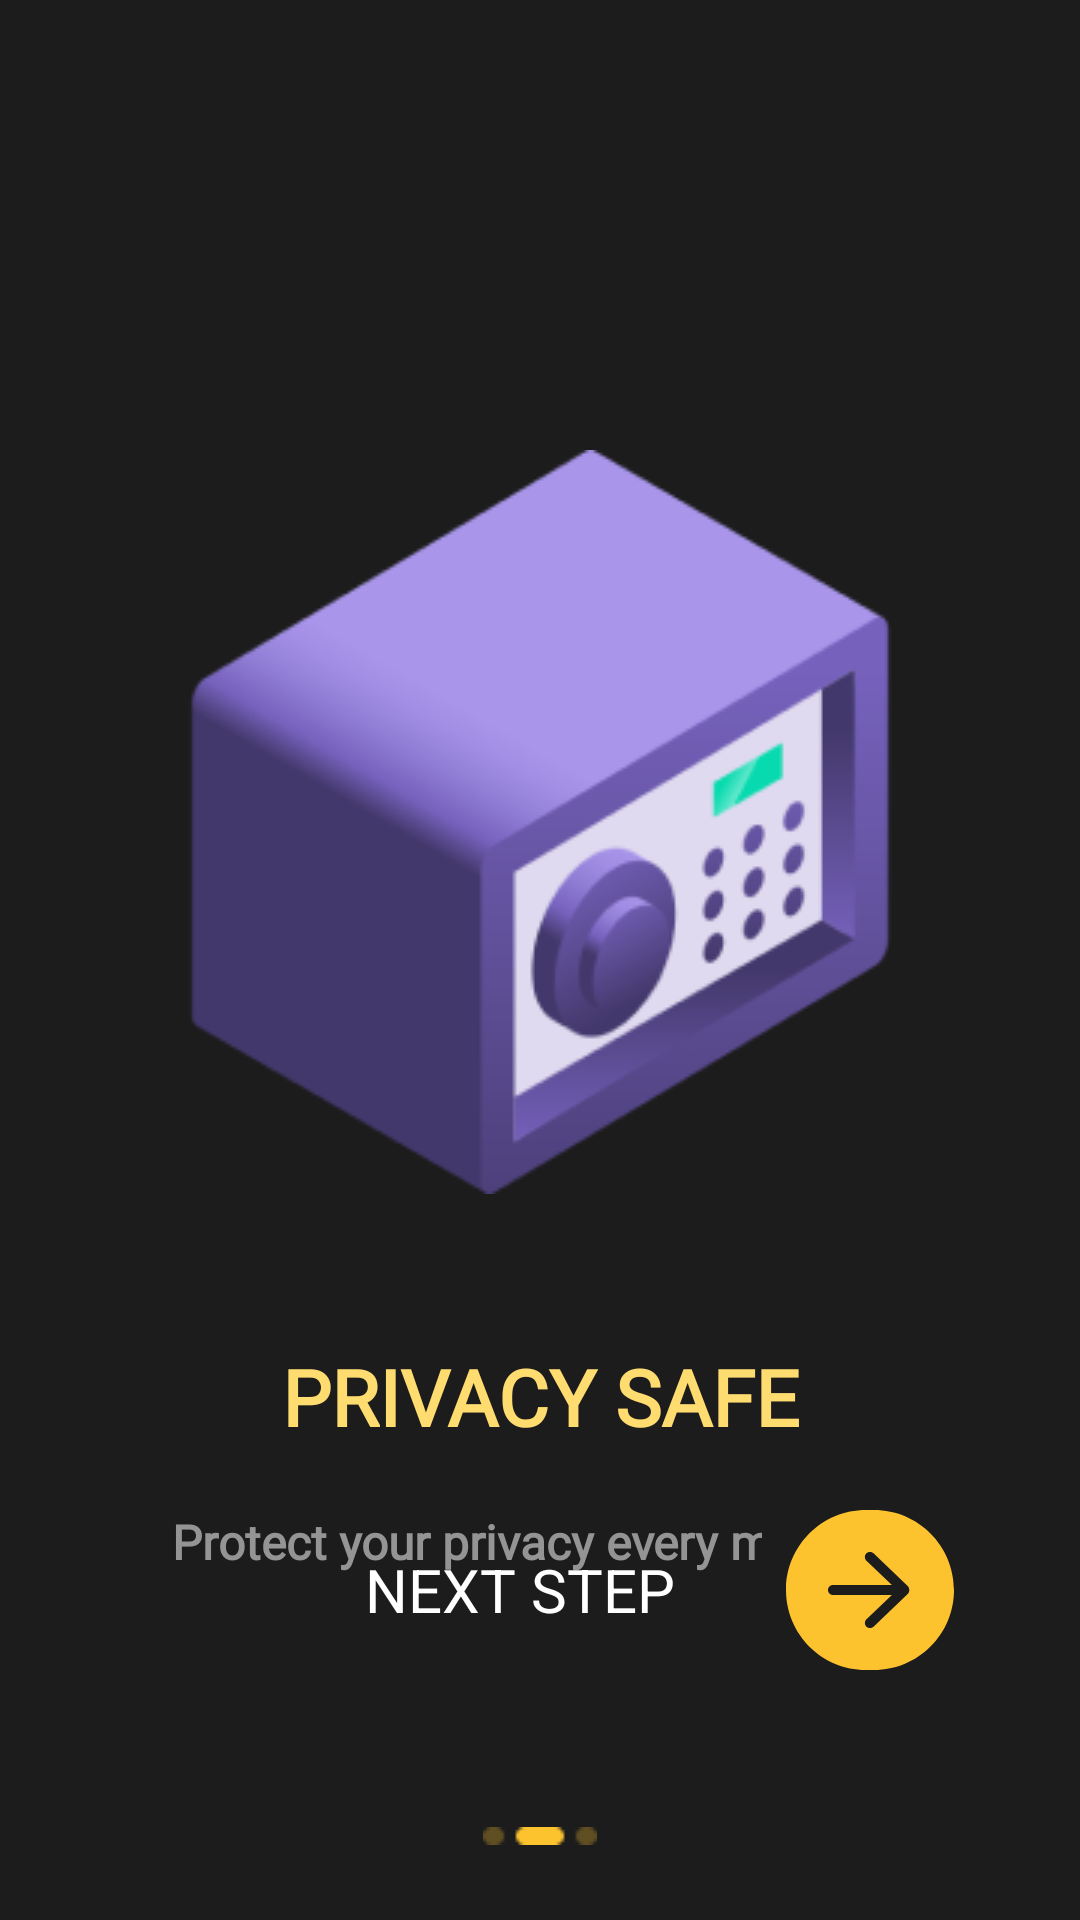

Write the Android layout XML for this screen, with the resource values it uses.
<!-- AndroidManifest.xml: application theme Theme.Avalanche -->
<!-- res/layout/activity_two_wallet.xml -->
<?xml version="1.0" encoding="utf-8"?>
<RelativeLayout xmlns:android="http://schemas.android.com/apk/res/android"
    xmlns:app="http://schemas.android.com/apk/res-auto"
    xmlns:tools="http://schemas.android.com/tools"
    android:layout_width="match_parent"
    android:layout_height="match_parent"
    android:background="@color/primaryColor"
    tools:context=".OpenWallet.TwoWallet">


    <LinearLayout
        android:id="@+id/textScreen"
        android:layout_width="match_parent"
        android:layout_height="wrap_content"
        android:layout_marginTop="100sp"
        android:orientation="vertical"
        android:paddingTop="50sp">

        <ImageView
            android:id="@+id/safe"
            android:layout_width="match_parent"
            android:layout_height="wrap_content"
            android:layout_above="@+id/textScreen"
            android:src="@drawable/safeboxpng" />

        <TextView
            android:id="@+id/headText"
            android:layout_width="match_parent"
            android:layout_height="wrap_content"
            android:layout_marginTop="50sp"
            android:fontFamily="@font/montserrat_extrabold"
            android:gravity="center"
            android:text="@string/fourScreen1"
            android:textAllCaps="true"
            android:textColor="@color/twoPrimaryColor"
            android:textSize="26sp"
            android:textStyle="bold" />

        <TextView
            android:layout_width="match_parent"
            android:layout_height="wrap_content"
            android:layout_below="@id/headText"
            android:layout_marginLeft="40sp"
            android:layout_marginTop="20sp"
            android:layout_marginRight="40sp"
            android:fontFamily="@font/montserrat_bold"
            android:gravity="center"
            android:text="@string/fourScreen2"
            android:textColor="@color/tempGray"
            android:textSize="16sp"
            android:textStyle="bold" />


    </LinearLayout>

    <LinearLayout
        android:layout_width="match_parent"
        android:layout_height="wrap_content"
        android:layout_alignParentBottom="true"
        android:layout_marginBottom="80sp"
        android:gravity="right"
        android:paddingRight="30sp">

        <TextView
            android:layout_width="wrap_content"
            android:layout_height="match_parent"
            android:layout_marginRight="25sp"
            android:gravity="center"
            android:text="@string/nextStep"
            android:textColor="@color/white"
            android:textSize="20sp" />

        <ImageButton
            android:id="@+id/clickIntent"
            android:layout_width="wrap_content"
            android:layout_height="60sp"
            android:backgroundTint="@color/primaryColor"
            android:src="@drawable/ic_clicknext" />

    </LinearLayout>

    <ImageView
        android:layout_width="match_parent"
        android:layout_height="wrap_content"
        android:layout_alignParentBottom="true"
        android:layout_marginBottom="25sp"
        android:src="@drawable/indecatortwo" />


</RelativeLayout>
<!-- resources referenced by this layout -->
<resources>
  <color name="primaryColor">#1C1C1C</color>
  <color name="tempGray">#949494</color>
  <color name="twoPrimaryColor">#FFDC70</color>
  <color name="white">#FFFFFFFF</color>
  <!-- drawable ic_clicknext (drawable) -->
  <vector xmlns:android="http://schemas.android.com/apk/res/android"
      android:width="56dp"
      android:height="54dp"
      android:viewportWidth="56"
      android:viewportHeight="54">
    <path
        android:pathData="M29.3333,0.3334C44.0609,0.3334 55.9999,12.2724 55.9999,27C55.9999,41.7276 44.0609,53.6667 29.3333,53.6667H26.6666C11.939,53.6667 -0.0001,41.7276 -0.0001,27C-0.0001,12.2724 11.939,0.3334 26.6666,0.3334H29.3333ZM15.6666,25.3333C14.7461,25.3333 13.9999,26.0795 13.9999,27C13.9999,27.9204 14.7461,28.6666 15.6666,28.6666H35.2974L26.8247,36.7504C26.1212,37.4215 26.1217,38.5445 26.8258,39.215C27.4833,39.8413 28.5166,39.8413 29.1741,39.215L40.4792,28.4482C41.3068,27.6601 41.3068,26.3399 40.4792,25.5517L29.1736,14.7844C28.5157,14.1578 27.4825,14.156 26.8224,14.7802C26.1116,15.4523 26.1096,16.583 26.818,17.2577L35.2974,25.3333H15.6666Z"
        android:fillColor="#FDC32F"
        android:fillType="evenOdd"/>
  </vector>
  <!-- drawable indecatortwo: png bitmap (drawable, 318 bytes) -->
  <!-- drawable safeboxpng: png bitmap (drawable, 22215 bytes) -->
  <string name="fourScreen1">Privacy Safe</string>
  <string name="fourScreen2">Protect your privacy every moment</string>
  <string name="nextStep">NEXT STEP</string>
  <style name="Theme.Avalanche" parent="Theme.Design.Light.NoActionBar">
          
          <item name="colorPrimary">@color/purple_500</item>
          <item name="colorPrimaryVariant">@color/purple_700</item>
          <item name="colorOnPrimary">@color/white</item>
          
          <item name="colorSecondary">@color/teal_200</item>
          <item name="colorSecondaryVariant">@color/teal_700</item>
          <item name="colorOnSecondary">@color/black</item>
          
          <item name="android:windowFullscreen">true</item>
          <item name="android:statusBarColor" tools:targetApi="l">?attr/colorPrimaryVariant</item>
          
      </style>
  <color name="purple_500">#FF6200EE</color>
  <color name="purple_700">#FF3700B3</color>
  <color name="teal_200">#FF03DAC5</color>
  <color name="teal_700">#FF018786</color>
  <color name="black">#FF000000</color>
</resources>
